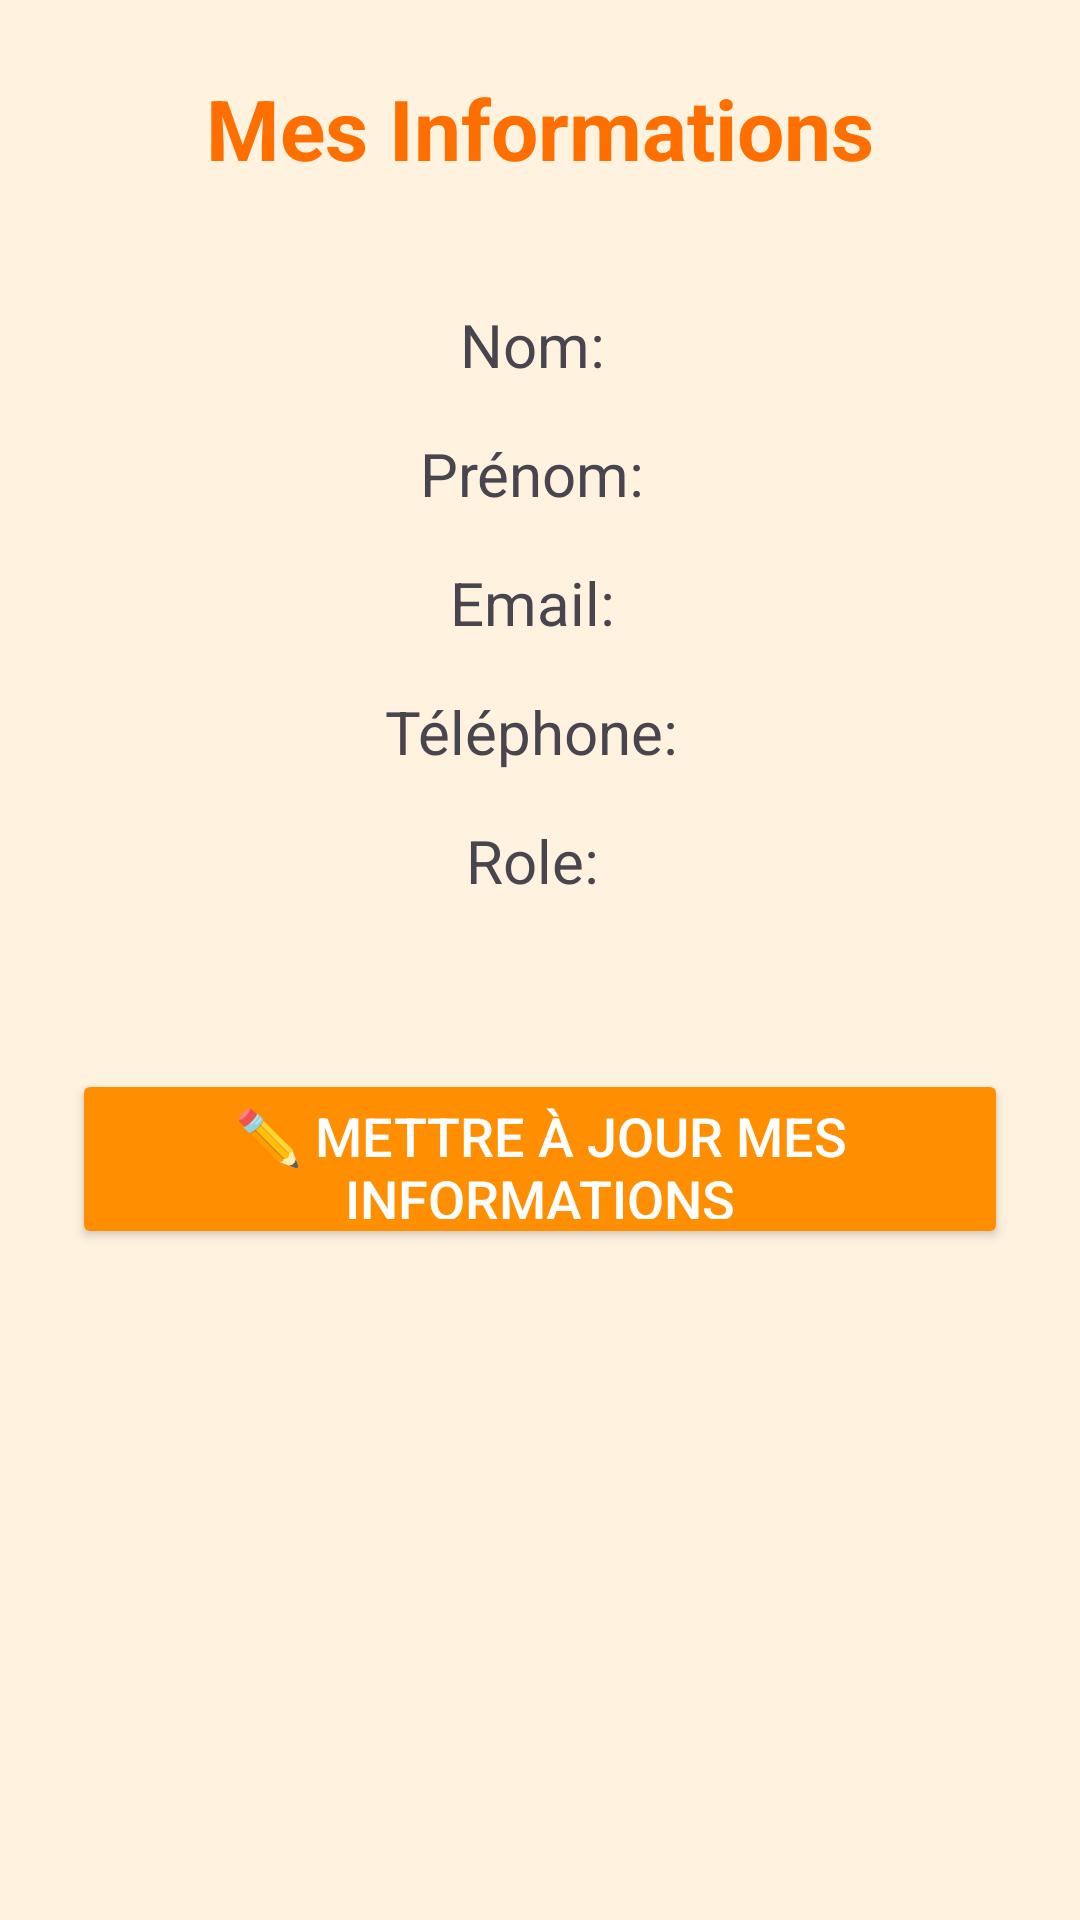

Reconstruct the res/layout file that produces this screen, plus the resources it refers to.
<!-- AndroidManifest.xml: application theme Theme.SAFE -->
<!-- res/layout/activity_my_info.xml -->
<?xml version="1.0" encoding="utf-8"?>
<ScrollView xmlns:android="http://schemas.android.com/apk/res/android"
    android:layout_width="match_parent"
    android:layout_height="match_parent"
    android:background="#FFF3E0"
    android:padding="24dp">

    <LinearLayout
        android:layout_width="match_parent"
        android:layout_height="wrap_content"
        android:orientation="vertical"
        android:gravity="center_horizontal">

        <TextView
            android:layout_width="wrap_content"
            android:layout_height="wrap_content"
            android:text="Mes Informations"
            android:textSize="28sp"
            android:textStyle="bold"
            android:textColor="#FF6F00"
            android:layout_marginBottom="40dp"/>

        <TextView
            android:id="@+id/tvNom"
            android:layout_width="wrap_content"
            android:layout_height="wrap_content"
            android:text="Nom: "
            android:textSize="20sp"
            android:layout_marginBottom="16dp"/>

        <TextView
            android:id="@+id/tvPrenom"
            android:layout_width="wrap_content"
            android:layout_height="wrap_content"
            android:layout_marginBottom="16dp"
            android:text="Prénom: "
            android:textSize="20sp" />

        <TextView
            android:id="@+id/tvEmail"
            android:layout_width="wrap_content"
            android:layout_height="wrap_content"
            android:text="Email: "
            android:textSize="20sp"
            android:layout_marginBottom="16dp"/>

        <TextView
            android:id="@+id/tvTelephone"
            android:layout_width="wrap_content"
            android:layout_height="wrap_content"
            android:text="Téléphone: "
            android:textSize="20sp"
            android:layout_marginBottom="16dp"/>

        <TextView
            android:id="@+id/tvRole"
            android:layout_width="wrap_content"
            android:layout_height="wrap_content"
            android:text="Role: "
            android:textSize="20sp"
            android:layout_marginBottom="16dp"/>

        <Button
            android:id="@+id/btnUpdateInfo"
            android:layout_width="match_parent"
            android:layout_height="60dp"
            android:text="✏️ Mettre à jour mes informations"
            android:textSize="18sp"
            android:textColor="#FFFFFF"
            android:backgroundTint="#FF8F00"
            android:layout_marginTop="40dp"
            android:elevation="6dp"/>

    </LinearLayout>
</ScrollView>
<!-- resources referenced by this layout -->
<resources>
  <style name="Theme.SAFE" parent="Base.Theme.SAFE" />
  <style name="Base.Theme.SAFE" parent="Theme.Material3.DayNight.NoActionBar">
          
          
          <item name="colorPrimary">@color/orange_primary</item>
          <item name="colorPrimaryVariant">@color/orange_dark</item>
          <item name="colorAccent">@color/orange_primary</item>
  
  
      </style>
  <color name="orange_primary">#FF9800</color>
  <color name="orange_dark">#F57C00</color>
</resources>
